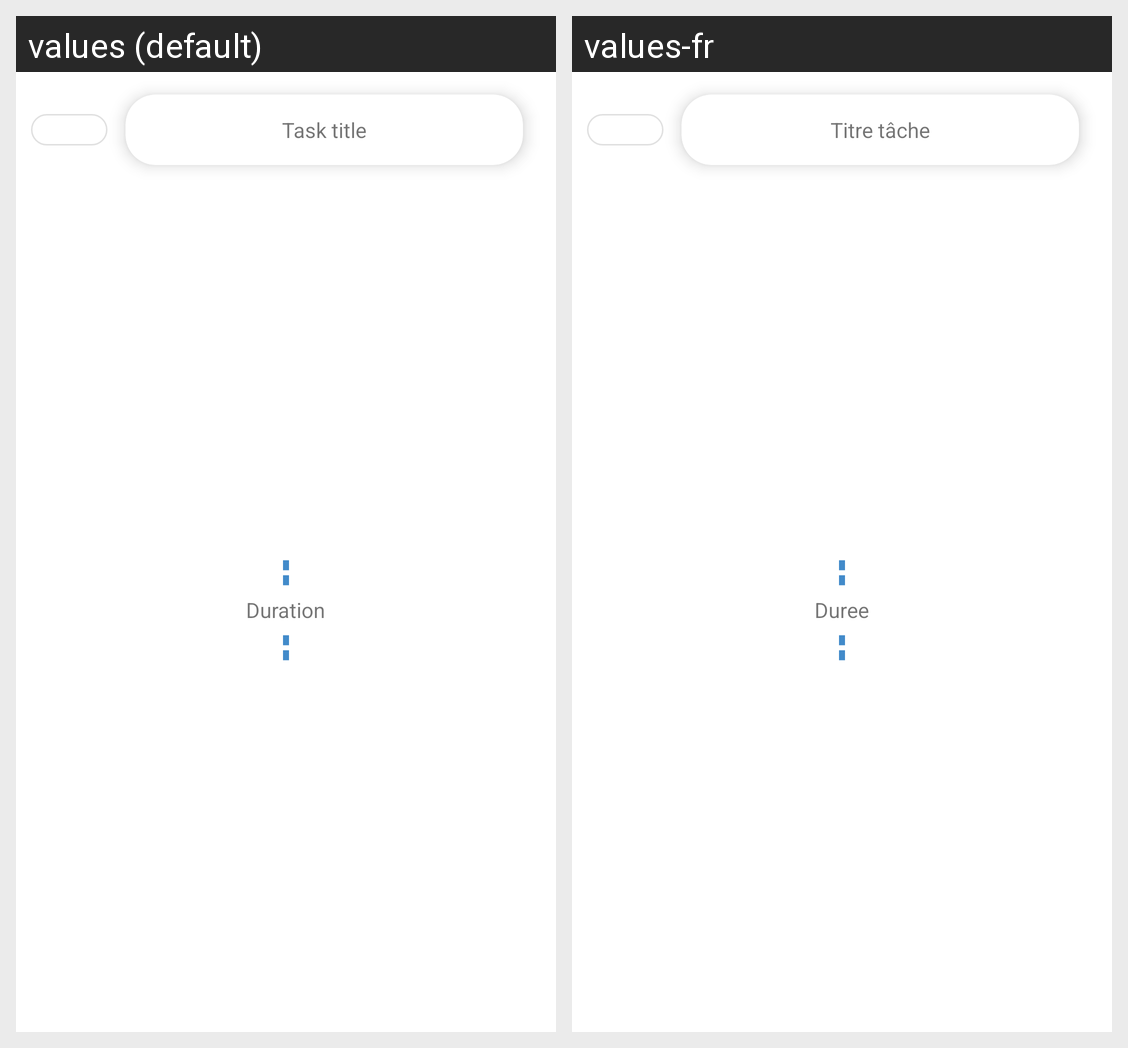

For this localized Android screen grid, give each drawn string resource with its value in every locale shown.
Android screen res/layout/tache_item_layout.xml rendered under 2 locales, left to right: values (default), values-fr. Device: Nexus 5 (rendered at 1080×1920; each locale shown at half size, 540×960, under a caption strip naming it); theme AppTheme.
Strings drawn on this screen, with the default value and each locale's value (text and hints the layout hard-codes, and strings that could not be matched under every locale, appear in the picture but are not listed):

titre_tache
  values: Task title
  values-fr: Titre tâche

duree
  values: Duration
  values-fr: Duree
